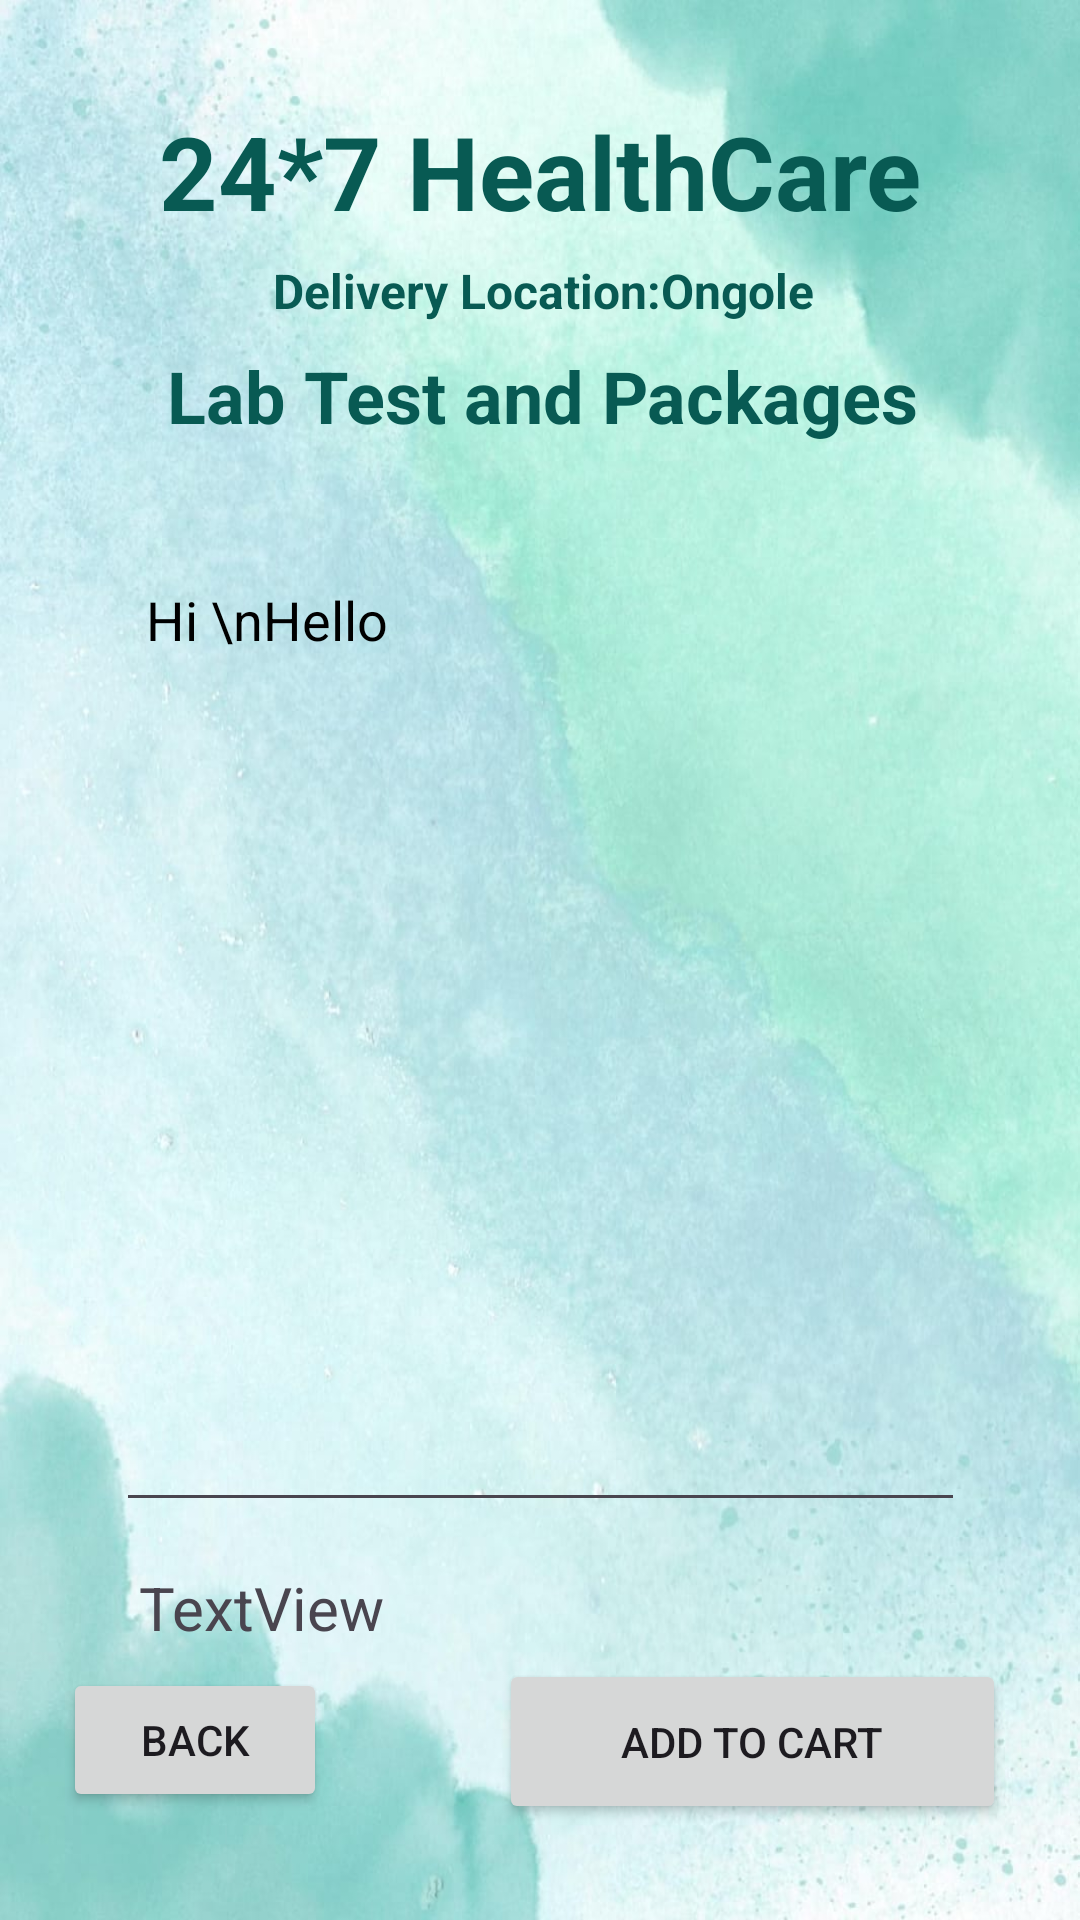

Layout XML and referenced resources for this Android screen:
<!-- AndroidManifest.xml: application theme Theme.HealthCaregrp9 -->
<!-- res/layout/activity_buy_medicine_detail.xml -->
<?xml version="1.0" encoding="utf-8"?>
<androidx.constraintlayout.widget.ConstraintLayout xmlns:android="http://schemas.android.com/apk/res/android"
    xmlns:app="http://schemas.android.com/apk/res-auto"
    xmlns:tools="http://schemas.android.com/tools"
    android:layout_width="match_parent"
    android:layout_height="match_parent"
    android:background="@drawable/lightgreen"
    tools:context=".BuyMedicineDetailActivity">

    <TextView
        android:id="@+id/textViewDDName"
        android:layout_width="wrap_content"
        android:layout_height="wrap_content"
        android:text="24*7 HealthCare"
        android:textColor="#085A53"
        android:textSize="34sp"
        android:textStyle="bold"
        app:layout_constraintBottom_toBottomOf="parent"
        app:layout_constraintEnd_toEndOf="parent"
        app:layout_constraintStart_toStartOf="parent"
        app:layout_constraintTop_toTopOf="parent"
        app:layout_constraintVertical_bias="0.058" />

    <TextView
        android:id="@+id/textViewHATitle"
        android:layout_width="wrap_content"
        android:layout_height="wrap_content"
        android:text=" Delivery Location:Ongole"
        android:textColor="#085A53"
        android:textSize="16sp"
        android:textStyle="bold"
        app:layout_constraintBottom_toBottomOf="parent"
        app:layout_constraintEnd_toEndOf="parent"
        app:layout_constraintHorizontal_bias="0.497"
        app:layout_constraintStart_toStartOf="parent"
        app:layout_constraintTop_toBottomOf="@+id/textViewDDName"
        app:layout_constraintVertical_bias="0.012" />

    <TextView
        android:id="@+id/textViewBMDPackageName"
        android:layout_width="wrap_content"
        android:layout_height="wrap_content"
        android:text="Lab Test and Packages"
        android:textColor="#085A53"
        android:textSize="24sp"
        android:textStyle="bold"
        app:layout_constraintBottom_toBottomOf="parent"
        app:layout_constraintEnd_toEndOf="parent"
        app:layout_constraintHorizontal_bias="0.509"
        app:layout_constraintStart_toStartOf="parent"
        app:layout_constraintTop_toBottomOf="@+id/textViewDDName"
        app:layout_constraintVertical_bias="0.068" />

    <EditText
        android:id="@+id/editTextBMDTextMultiLine"
        android:layout_width="283dp"
        android:layout_height="323dp"
        android:layout_margin="20dp"
        android:ems="10"
        android:gravity="start|top"
        android:inputType="textMultiLine"
        android:padding="10dp"
        android:text="Hi \nHello"
        android:textColor="@color/black"
        app:layout_constraintBottom_toBottomOf="parent"
        app:layout_constraintEnd_toEndOf="parent"
        app:layout_constraintStart_toStartOf="parent"
        app:layout_constraintTop_toTopOf="parent"
        app:layout_constraintVertical_bias="0.593"
        tools:ignore="MissingConstarints" />

    <Button
        android:id="@+id/buttonHABack"
        android:layout_width="wrap_content"
        android:layout_height="wrap_content"
        android:layout_marginBottom="36dp"
        android:text="Back"
        app:layout_constraintBottom_toBottomOf="parent"
        app:layout_constraintEnd_toEndOf="parent"
        app:layout_constraintHorizontal_bias="0.077"
        app:layout_constraintStart_toStartOf="parent" />

    <Button
        android:id="@+id/buttonBMGoToCart"
        android:layout_width="169dp"
        android:layout_height="55dp"
        android:layout_marginBottom="32dp"
        android:text="ADD To Cart"
        app:layout_constraintBottom_toBottomOf="parent"
        app:layout_constraintEnd_toEndOf="parent"
        app:layout_constraintHorizontal_bias="0.871"
        app:layout_constraintStart_toStartOf="parent" />

    <TextView
        android:id="@+id/textViewBMDTotalCost"
        android:layout_width="260dp"
        android:layout_height="27dp"
        android:text="TextView"
        android:textSize="20sp"
        app:layout_constraintBottom_toBottomOf="parent"
        app:layout_constraintEnd_toEndOf="parent"
        app:layout_constraintHorizontal_bias="0.464"
        app:layout_constraintStart_toStartOf="parent"
        app:layout_constraintTop_toBottomOf="@+id/editTextBMDTextMultiLine"
        app:layout_constraintVertical_bias="0.142" />

</androidx.constraintlayout.widget.ConstraintLayout>
<!-- resources referenced by this layout -->
<resources>
  <!-- drawable lightgreen: jpg bitmap (drawable, 98054 bytes) -->
  <style name="Theme.HealthCaregrp9" parent="Base.Theme.HealthCaregrp9" />
  <style name="Base.Theme.HealthCaregrp9" parent="Theme.Material3.DayNight.NoActionBar">
          
          
      </style>
  <!-- not gathered from this repository: default colours our renderer supplied (Android Studio template values) -->
  <color name="black">#FF000000</color>
</resources>
